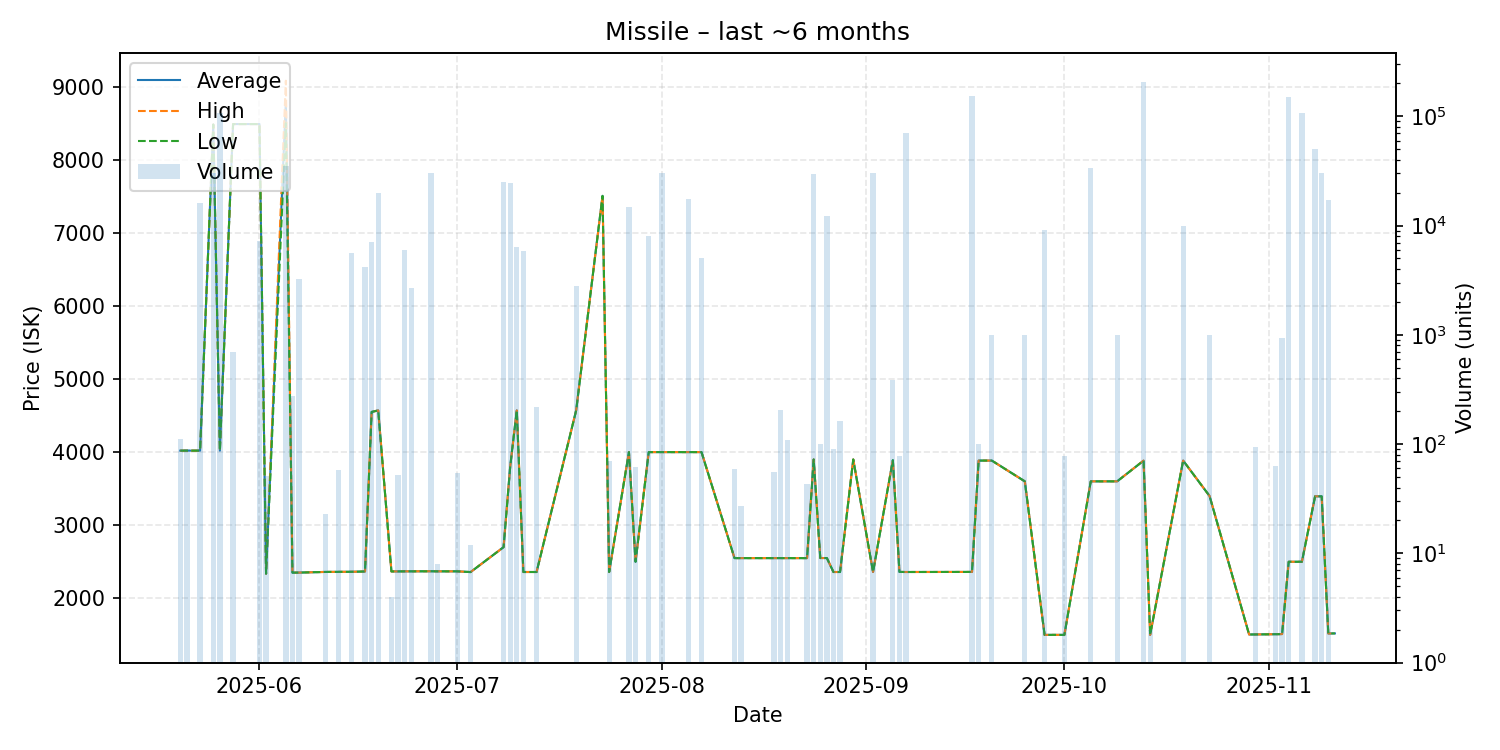

Data behind this chart, as committed beside it:
date, average, highest, lowest, order_count, volume
2025-05-20, 4020, 4020, 4020, 1, 111
2025-05-21, 4020, 4020, 4020, 1, 91
2025-05-23, 4020, 4020, 4020, 1, 15968
2025-05-25, 8480, 8480, 8480, 2, 30000
2025-05-26, 4020, 4020, 4020, 2, 107659
2025-05-28, 8487, 8487, 8487, 1, 700
2025-06-01, 8487, 8487, 8487, 2, 7291
2025-06-02, 2337, 2337, 2337, 1, 51
2025-06-05, 8800, 9080, 8500, 5, 35000
2025-06-06, 2351, 2351, 2351, 1, 276
2025-06-07, 2352, 2352, 2352, 1, 3272
2025-06-11, 2361, 2361, 2361, 1, 23
2025-06-13, 2362, 2362, 2362, 1, 58
2025-06-15, 2363, 2363, 2363, 1, 5670
2025-06-17, 2367, 2367, 2367, 3, 4217
2025-06-18, 4550, 4550, 4550, 3, 7094
2025-06-19, 4570, 4570, 4570, 3, 20000
2025-06-21, 2368, 2368, 2368, 1, 4
2025-06-22, 2368, 2368, 2368, 1, 52
2025-06-23, 2369, 2369, 2369, 1, 5921
2025-06-24, 2369, 2369, 2369, 1, 2704
2025-06-27, 2370, 2370, 2370, 2, 30473
2025-06-28, 2369, 2369, 2369, 1, 8
2025-07-01, 2369, 2369, 2369, 1, 54
2025-07-03, 2359, 2359, 2359, 1, 12
2025-07-08, 2700, 2700, 2700, 1, 25000
2025-07-09, 3800, 3800, 3800, 4, 24483
2025-07-10, 4570, 4570, 4570, 3, 6400
2025-07-11, 2360, 2360, 2360, 1, 5868
2025-07-13, 2360, 2360, 2360, 2, 219
2025-07-19, 4570, 4570, 4570, 1, 2791
2025-07-23, 7505, 7505, 7505, 1, 1
2025-07-24, 2360, 2360, 2360, 1, 70
2025-07-27, 4000, 4000, 4000, 1, 14700
2025-07-28, 2500, 2500, 2500, 1, 62
2025-07-30, 4000, 4000, 4000, 3, 8100
2025-08-01, 4000, 4000, 4000, 3, 30006
2025-08-05, 4000, 4000, 4000, 1, 17600
2025-08-07, 4000, 4000, 4000, 1, 5000
2025-08-12, 2550, 2550, 2550, 1, 59
2025-08-13, 2550, 2550, 2550, 1, 27
2025-08-18, 2550, 2550, 2550, 1, 56
2025-08-19, 2550, 2550, 2550, 2, 206
2025-08-20, 2550, 2550, 2550, 1, 109
2025-08-23, 2550, 2550, 2550, 1, 43
2025-08-24, 3899, 3899, 3899, 3, 29377
2025-08-25, 2551, 2551, 2551, 1, 100
2025-08-26, 2551, 2551, 2551, 2, 12300
2025-08-27, 2360, 2360, 2360, 2, 90
2025-08-28, 2360, 2360, 2360, 1, 161
2025-08-30, 3899, 3899, 3899, 1, 1
2025-09-02, 2360, 2360, 2360, 2, 30260
2025-09-05, 3889, 3889, 3889, 2, 386
2025-09-06, 2361, 2361, 2361, 1, 77
2025-09-07, 2360, 2360, 2360, 3, 71055
2025-09-17, 2361, 2361, 2361, 3, 154303
2025-09-18, 3884, 3884, 3884, 1, 100
2025-09-20, 3884, 3884, 3884, 1, 1000
2025-09-25, 3600, 3600, 3600, 1, 1000
2025-09-28, 1500, 1500, 1500, 1, 9030
... 17 more rows
